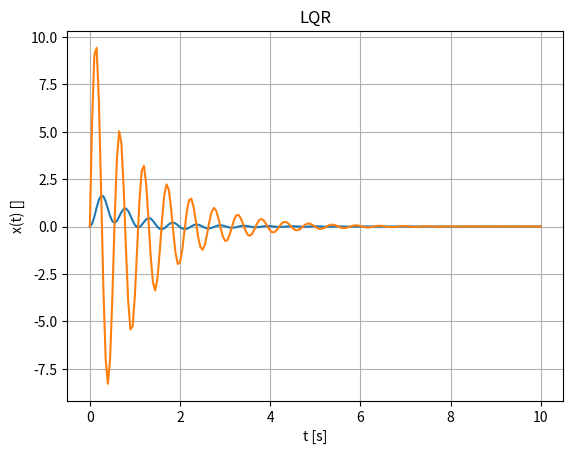

Reproduce this figure in Python.
import numpy as np
from scipy.integrate import odeint
from scipy import linalg
import matplotlib.pyplot as plt
from scipy.interpolate import interp1d

J1 = 0.04
J2 = 0.3
m = 0.5
g = 9.81
k = 3
l = 0.5

A = np.array([[0,1,0,0], [-(m*g*l + k)/J1, 0, k/J1, 0], [0,0,0,1], [k/J2, 0, -k/J2, 0]])
B = np.array([[0],[0],[0],[1/J2]])
C = np.array([[1,0,0,0]])

Q = np.eye(4)
R = 1
tend = 10

# Nieskończony horyzont czasowy

P = linalg.solve_continuous_are(A,B,Q,R)

K = (1/R)* (B.T @ P)
print(K)

def model(xExt,t):
    x = xExt[:4]
    J = xExt[4]

    u = -K @ x
    dx = A @ x + B.flatten() * u
    dJ = x @ Q @ x + u * R

    return np.hstack((dx, dJ))

t = np.linspace(0,tend,201)

xExt = odeint(model, [0,0,np.pi/2,0,0], t, rtol=1e-10)
x = xExt[:,:4]
J = xExt[:,4]
print(f"J = {J[-1]}")

u = - (K @ x.T).T
y = C @ x.T
y = y.T

plt.figure()
plt.title("LQR")
plt.xlabel("t [s]")
plt.ylabel("x(t) []")
plt.grid()
plt.plot(t,x[:,0], label="x1 (t1=inf)")
plt.plot(t,x[:,1], label="x2 (t1=inf)")
plt.show()